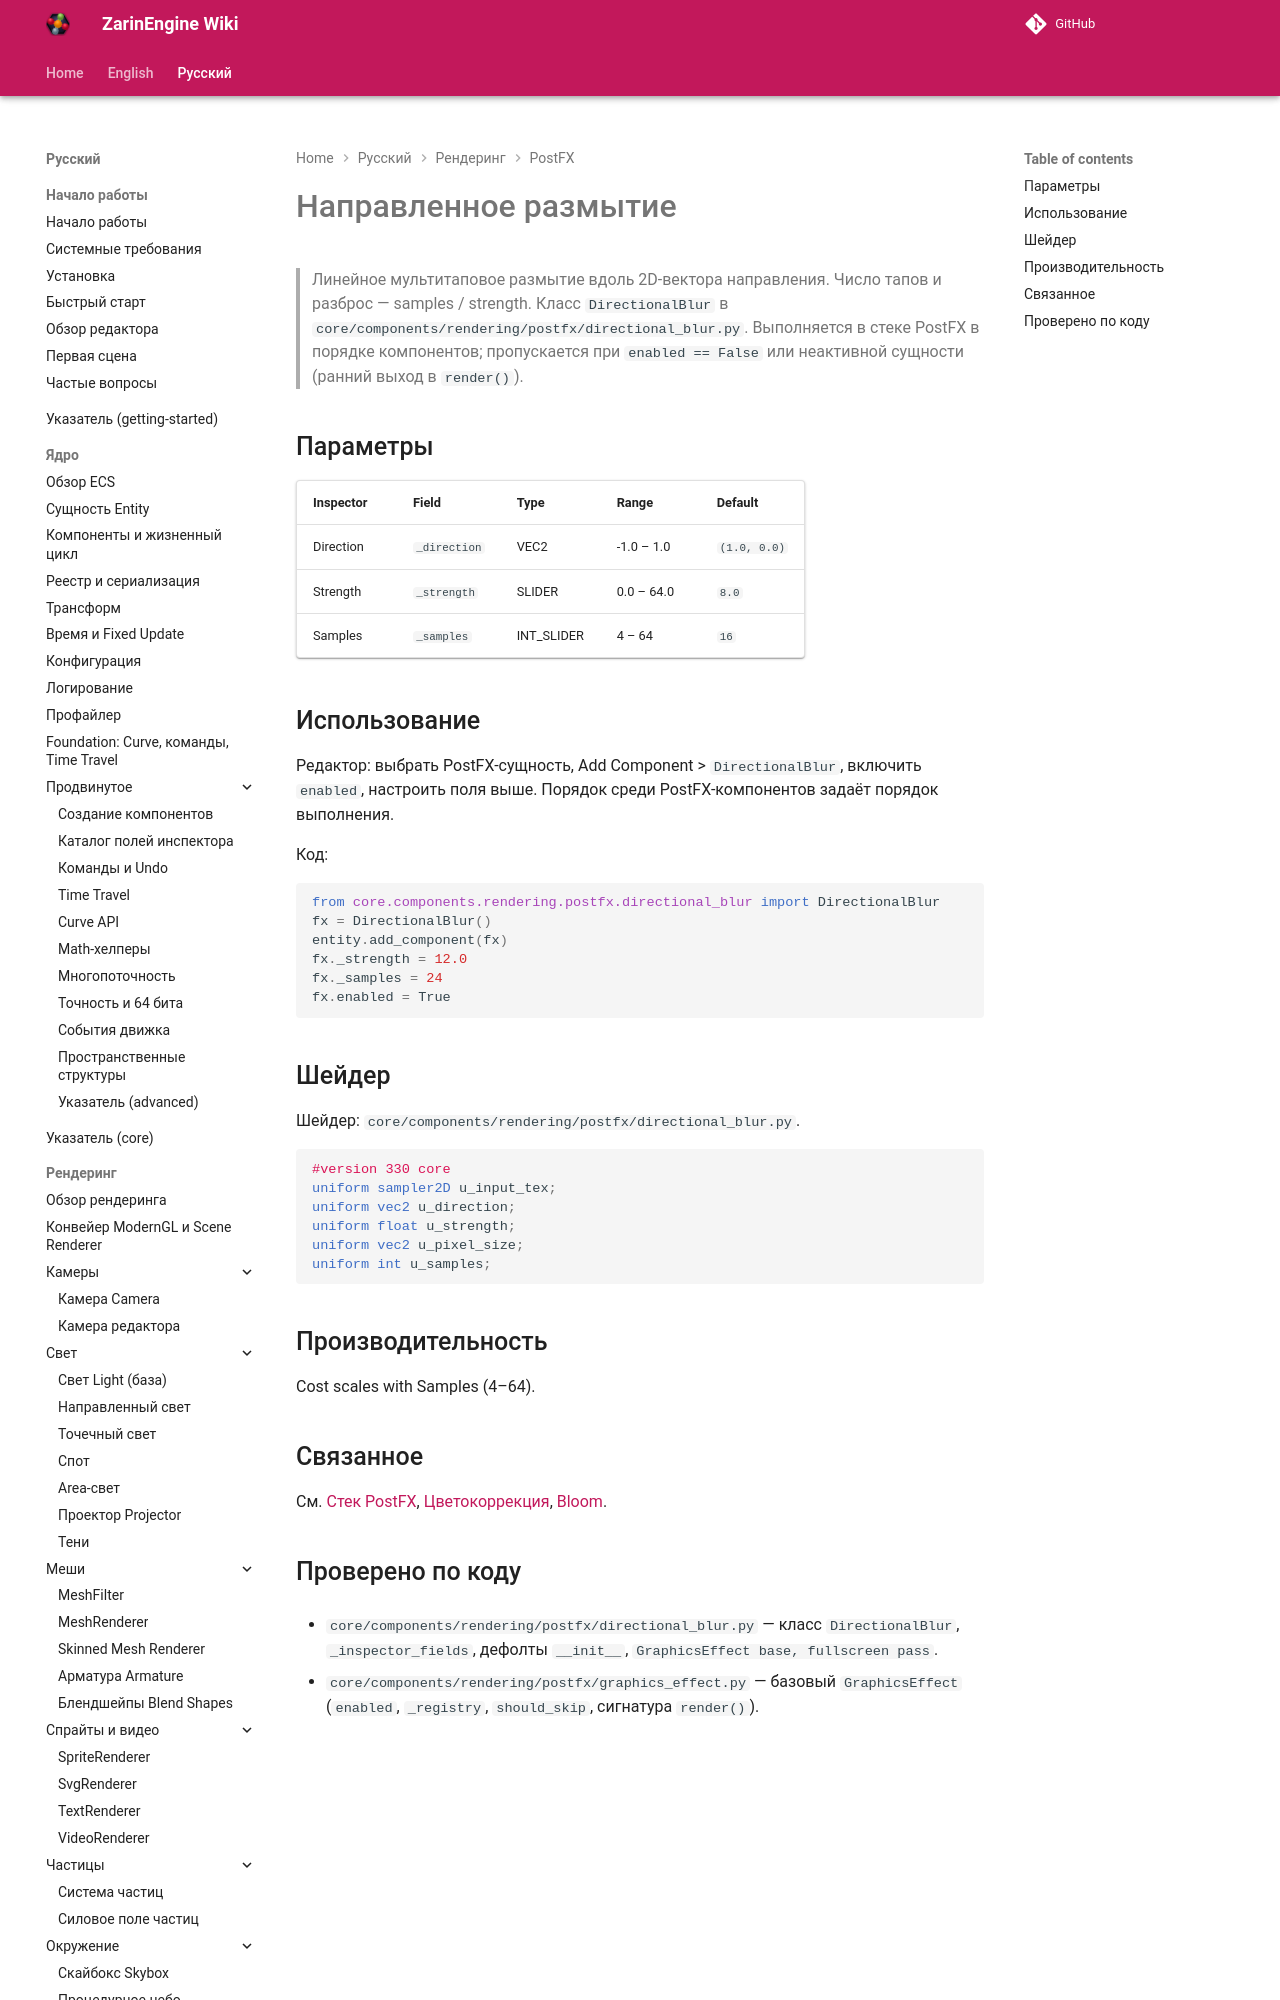

repository: EgorKonstrukt/ZarinEngineWiki · page: ru/rendering/postfx/directional-blur/index.html · generator: mkdocs

# Направленное размытие

> Линейное мультитаповое размытие вдоль 2D-вектора направления. Число тапов и разброс — samples / strength. Класс `DirectionalBlur` в `core/components/rendering/postfx/directional_blur.py`. Выполняется в стеке PostFX в порядке компонентов; пропускается при `enabled == False` или неактивной сущности (ранний выхо
